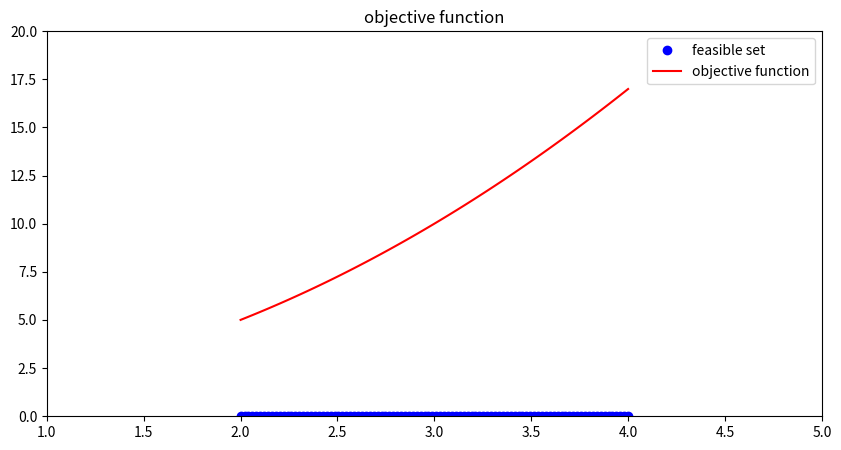

This chart was generated by the following Python code: (Note: this script raises an exception after producing the figure.)
import numpy as np
from matplotlib import pyplot as plt

def func(x):
    return x**2 + 1

def contraint(x):
    return (x-2) * (x-4)

def lagrange(x, lam):
    return func(x) + lam * contraint(x)

def dual(x):
    numerator = -x**3 + 8 * x**2 + 10 * x + 1
    denumerator = (x + 1)**2
    return numerator / denumerator

def plotObj(x, y):
    plt.figure(figsize=(10, 5))
    plt.plot(x, np.zeros(len(x)), 'bo', label='feasible set')
    plt.plot(x, y, 'r', label='objective function')
    plt.title('objective function')
    plt.xlim([1.0, 5.0])
    plt.ylim([-0.01, 20])
    plt.legend()
    plt.savefig('./hw05/7c.jpg')

def plotLagrange(x, y, lam):
    plt.figure(figsize=(10, 5))
    plt.plot(x, y, 'g', label='Lagrangian')
    plt.title('Lagrangian with lambda {}'.format(lam))
    plt.legend()
    plt.savefig('./hw05/7c-lam{}.jpg'.format(lam))

def plotDual(x, y):
    plt.figure(figsize=(10, 5))
    plt.plot(x, y, 'y', label='Dual function')
    plt.title('Dual function')
    plt.legend()
    plt.savefig('./hw05/7d.jpg')


if __name__ == '__main__':
    x = np.linspace(2,4,100)
    y = func(x)
    plotObj(x, y)
    for lam in [0, 5, 10]:
        L = lagrange(x, lam)
        plotLagrange(x, L, lam)
    d = dual(x)
    plotDual(x, d)

